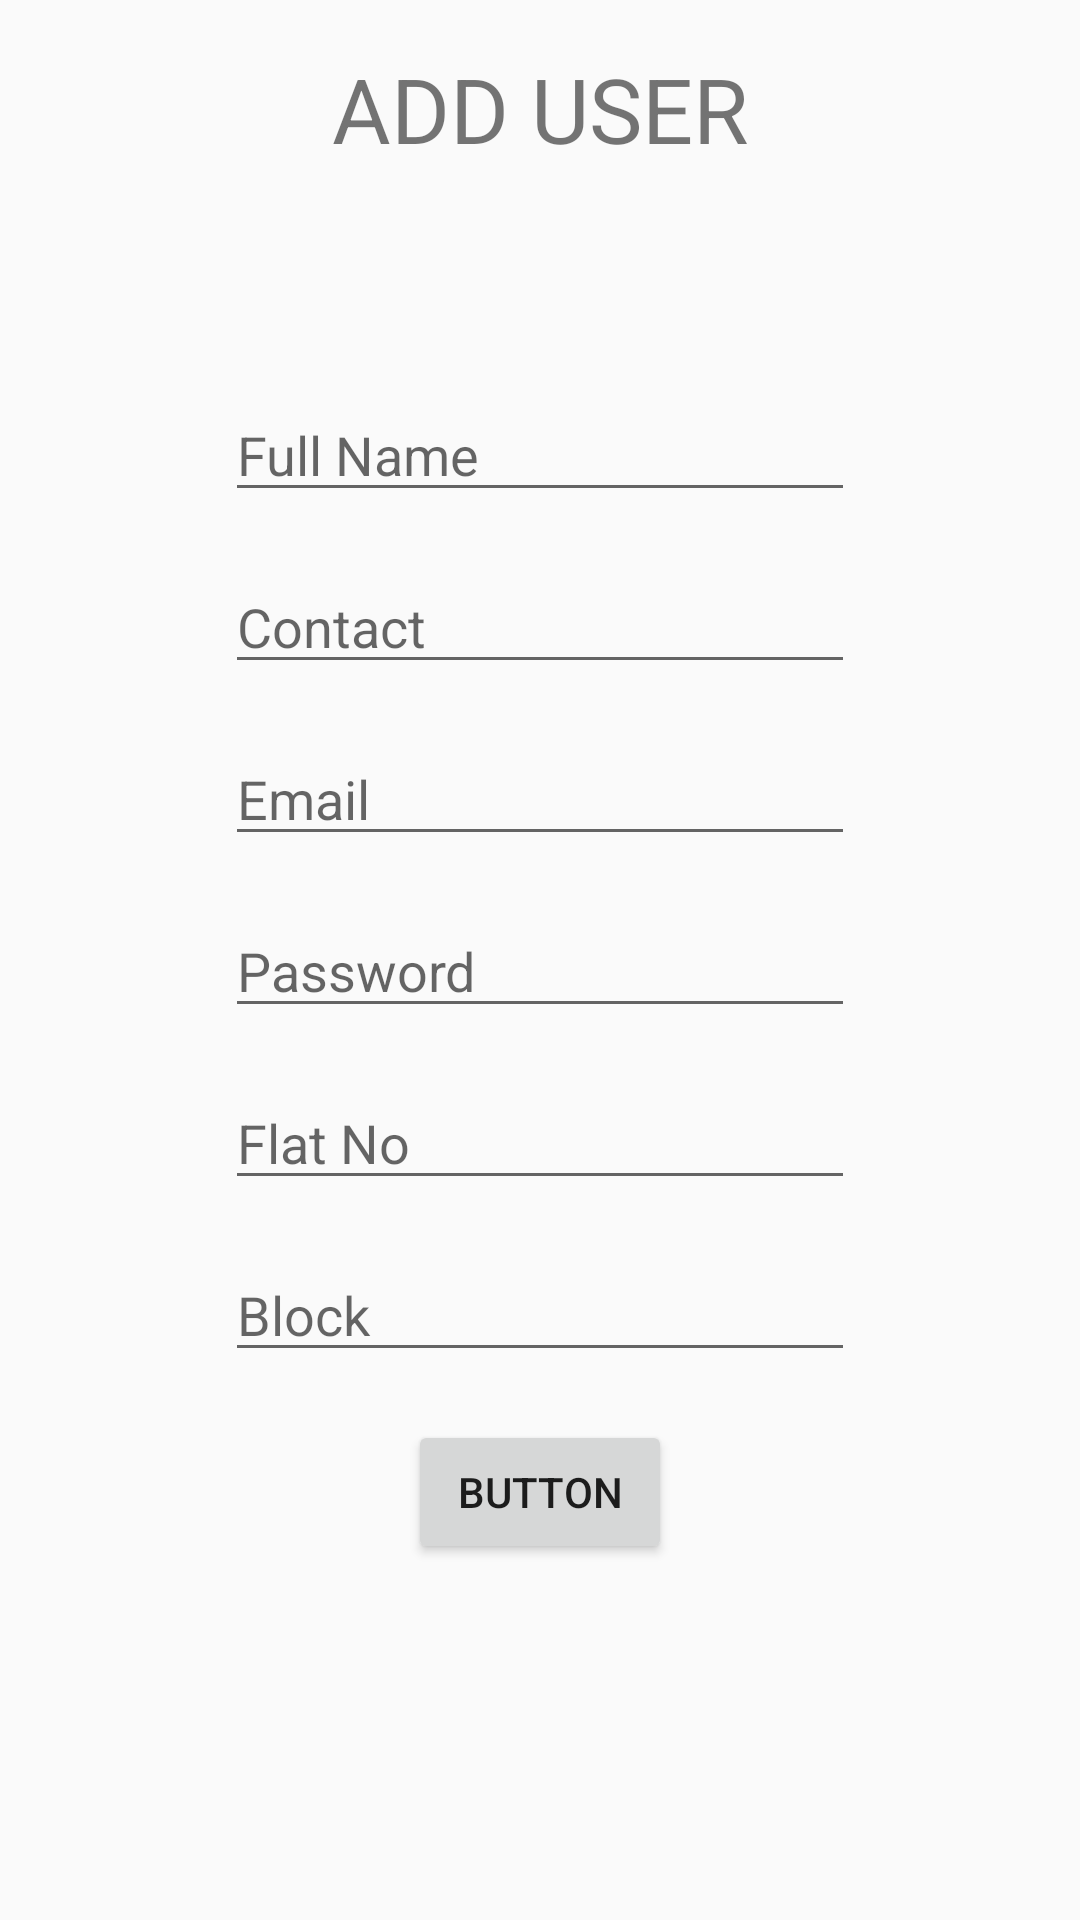

Here is an Android app screen rendered from its layout file. Give the layout XML and the strings, colors and styles it references.
<!-- AndroidManifest.xml: activity theme ActionBarTheme -->
<!-- res/layout/activity_add_user.xml -->
<?xml version="1.0" encoding="utf-8"?>
<android.support.constraint.ConstraintLayout xmlns:android="http://schemas.android.com/apk/res/android"
    xmlns:app="http://schemas.android.com/apk/res-auto"
    xmlns:tools="http://schemas.android.com/tools"
    android:layout_width="match_parent"
    android:layout_height="match_parent"
    tools:context=".Admin.AddUserActivity">

    <EditText
        android:id="@+id/addUser_name"
        android:layout_width="wrap_content"
        android:layout_height="wrap_content"
        android:layout_marginStart="8dp"
        android:layout_marginTop="16dp"
        android:layout_marginEnd="8dp"
        android:layout_marginBottom="16dp"
        android:ems="10"
        android:hint="Full Name"
        android:inputType="textPersonName"
        app:layout_constraintBottom_toBottomOf="parent"
        app:layout_constraintEnd_toEndOf="parent"
        app:layout_constraintStart_toStartOf="parent"
        app:layout_constraintTop_toTopOf="parent"
        app:layout_constraintVertical_bias="0.2" />

    <EditText
        android:id="@+id/addUser_contact"
        android:layout_width="wrap_content"
        android:layout_height="wrap_content"
        android:layout_marginStart="8dp"
        android:layout_marginTop="16dp"
        android:layout_marginEnd="8dp"
        android:ems="10"
        android:hint="Contact"
        android:inputType="phone"
        app:layout_constraintEnd_toEndOf="parent"
        app:layout_constraintStart_toStartOf="parent"
        app:layout_constraintTop_toBottomOf="@+id/addUser_name" />

    <EditText
        android:id="@+id/addUser_email"
        android:layout_width="wrap_content"
        android:layout_height="wrap_content"
        android:layout_marginStart="8dp"
        android:layout_marginTop="16dp"
        android:layout_marginEnd="8dp"
        android:ems="10"
        android:hint="Email"
        android:inputType="textEmailAddress"
        app:layout_constraintEnd_toEndOf="parent"
        app:layout_constraintStart_toStartOf="parent"
        app:layout_constraintTop_toBottomOf="@+id/addUser_contact" />

    <EditText
        android:id="@+id/addUser_password"
        android:layout_width="wrap_content"
        android:layout_height="wrap_content"
        android:layout_marginStart="8dp"
        android:layout_marginTop="16dp"
        android:layout_marginEnd="8dp"
        android:ems="10"
        android:hint="Password"
        android:inputType="textVisiblePassword"
        app:layout_constraintEnd_toEndOf="parent"
        app:layout_constraintStart_toStartOf="parent"
        app:layout_constraintTop_toBottomOf="@+id/addUser_email" />

    <EditText
        android:id="@+id/addUser_flat"
        android:layout_width="wrap_content"
        android:layout_height="wrap_content"
        android:layout_marginStart="8dp"
        android:layout_marginTop="16dp"
        android:layout_marginEnd="8dp"
        android:ems="10"
        android:hint="Flat No"
        android:inputType="textPersonName"
        app:layout_constraintEnd_toEndOf="parent"
        app:layout_constraintStart_toStartOf="parent"
        app:layout_constraintTop_toBottomOf="@+id/addUser_password" />

    <EditText
        android:id="@+id/addUser_block"
        android:layout_width="wrap_content"
        android:layout_height="wrap_content"
        android:layout_marginStart="16dp"
        android:layout_marginTop="16dp"
        android:layout_marginEnd="16dp"
        android:ems="10"
        android:hint="Block"
        android:inputType="textPersonName"
        app:layout_constraintEnd_toEndOf="parent"
        app:layout_constraintStart_toStartOf="parent"
        app:layout_constraintTop_toBottomOf="@+id/addUser_flat" />

    <Button
        android:id="@+id/addUser_submit"
        android:layout_width="wrap_content"
        android:layout_height="wrap_content"
        android:layout_marginStart="8dp"
        android:layout_marginTop="16dp"
        android:layout_marginEnd="8dp"
        android:text="Button"
        app:layout_constraintEnd_toEndOf="parent"
        app:layout_constraintStart_toStartOf="parent"
        app:layout_constraintTop_toBottomOf="@+id/addUser_block" />

    <TextView
        android:id="@+id/textView2"
        android:layout_width="wrap_content"
        android:layout_height="wrap_content"
        android:layout_marginTop="16dp"
        android:text="ADD USER"
        android:textSize="30sp"
        app:layout_constraintEnd_toEndOf="parent"
        app:layout_constraintStart_toStartOf="parent"
        app:layout_constraintTop_toTopOf="parent" />

    <ProgressBar
        android:id="@+id/addUser_bar"
        style="?android:attr/progressBarStyle"
        android:layout_width="wrap_content"
        android:layout_height="wrap_content"
        android:layout_marginStart="8dp"
        android:layout_marginTop="8dp"
        android:layout_marginEnd="8dp"
        android:layout_marginBottom="8dp"
        android:visibility="invisible"
        app:layout_constraintBottom_toBottomOf="parent"
        app:layout_constraintEnd_toEndOf="parent"
        app:layout_constraintStart_toStartOf="parent"
        app:layout_constraintTop_toTopOf="parent" />
</android.support.constraint.ConstraintLayout>
<!-- resources referenced by this layout -->
<resources>
  <style name="ActionBarTheme" parent="Theme.AppCompat.Light.DarkActionBar">
          
          <item name="colorPrimary">@color/colorPrimary</item>
          <item name="colorPrimaryDark">@color/colorPrimaryDark</item>
          <item name="colorAccent">@color/colorAccent</item>
      </style>
  <!-- not gathered from this repository: default colours our renderer supplied (Android Studio template values) -->
  <color name="colorPrimary">#FF6200EE</color>
  <color name="colorPrimaryDark">#FF3700B3</color>
  <color name="colorAccent">#FF03DAC5</color>
</resources>
